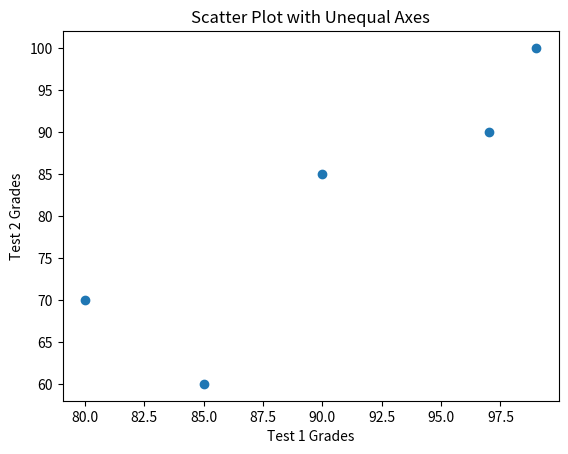

Reproduce this figure in Python.
import matplotlib.pyplot as plt

test1_grades = [99, 90, 85, 97, 80]
test2_grades = [100, 85, 60, 90, 70]

plt.scatter(test1_grades, test2_grades)
plt.xlabel('Test 1 Grades')
plt.ylabel('Test 2 Grades')
plt.title('Scatter Plot with Unequal Axes')
plt.show()
